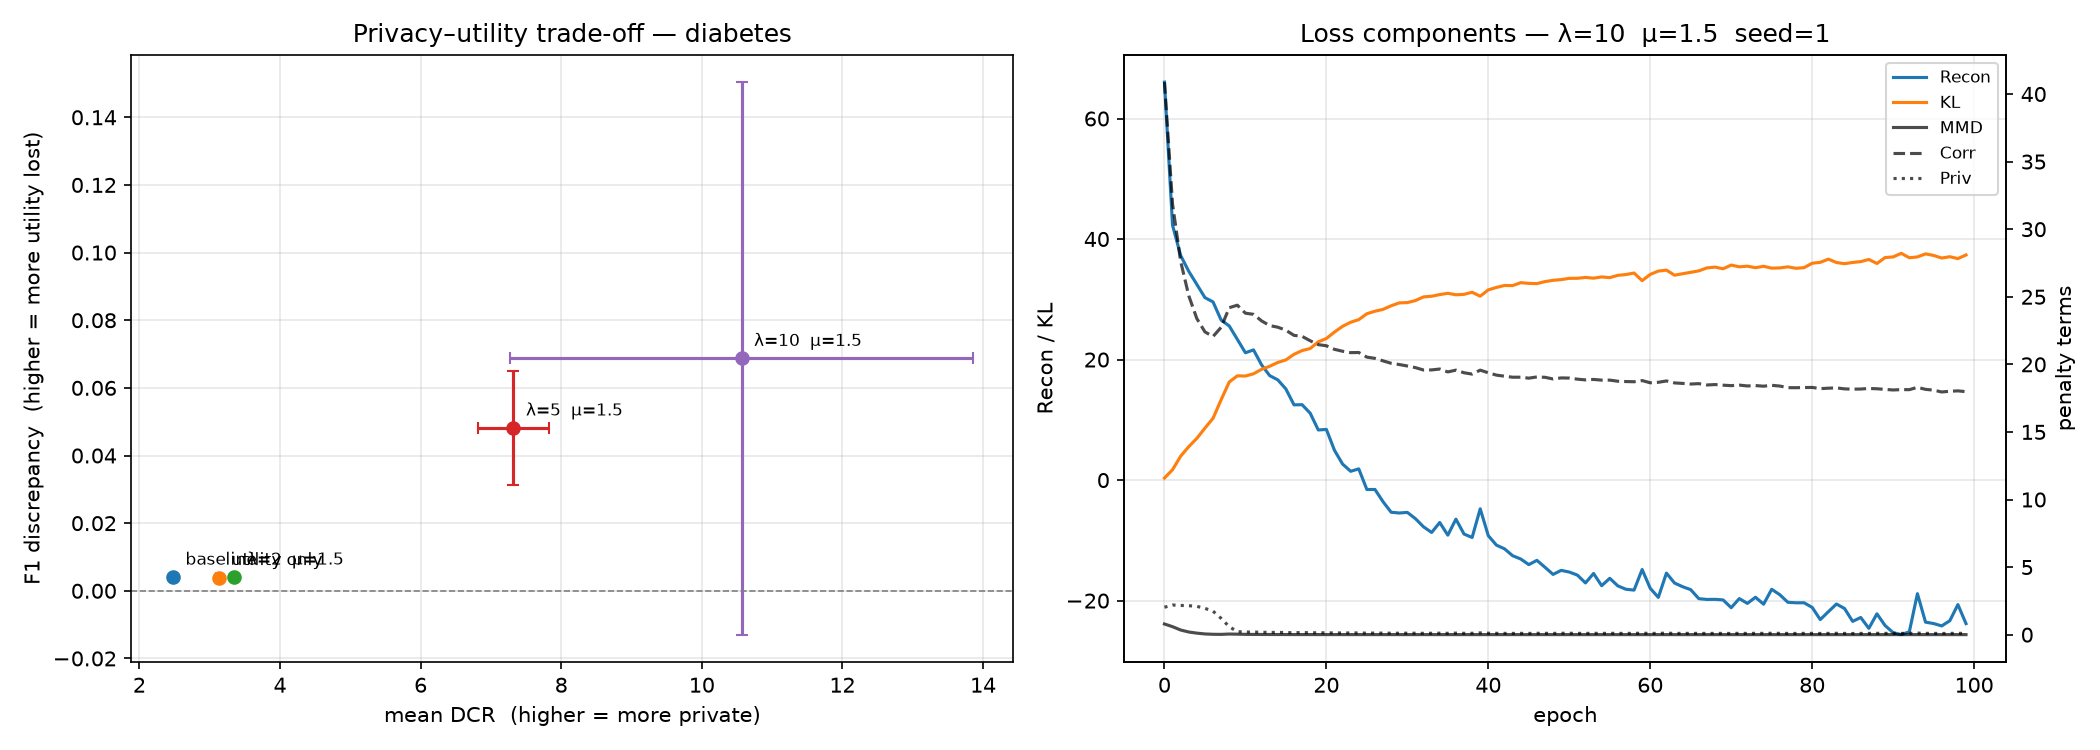

The file beside this chart, header and first rows:
lambda_mmd, lambda_corr, lambda_priv, dcr_margin, label, n_seeds, f1_discrepancy_mean, f1_discrepancy_std, mmd_mean, mmd_std, mean_emd_mean, mean_emd_std, correlation_distance_mean, correlation_distance_std, dcr_mean_mean, dcr_mean_std, dcr_5th_percentile_mean, dcr_5th_percentile_std, nndr_mean_mean, nndr_mean_std, disclosure_rate_mean, disclosure_rate_std
0.0, 0.0, 0.0, 1.0, baseline, 3, 0.004021, 0.0004816, 0.001883, 8.006741360016293e-05, 3.849, 0.1751, 4.371, 0.1716, 2.478, 0.02073, 1.477, 0.01896, 0.8896, 0.002204, 0.0, 0.0
1.0, 0.5, 0.0, 1.0, utility only, 3, 0.003912, 0.0005999, 0.001508, 5.782806942212371e-06, 2.232, 1.273, 2.756, 0.1805, 3.133, 0.04053, 1.786, 0.05277, 0.9118, 0.003743, 0.0, 0.0
1.0, 0.5, 2.0, 1.5, λ=2  μ=1.5, 3, 0.004071, 0.0007477, 0.001503, 8.827082228015535e-07, 1.656, 0.6707, 2.651, 0.1797, 3.352, 0.03855, 1.982, 0.05324, 0.914, 0.002066, 0.0, 0.0
1.0, 0.5, 5.0, 1.5, λ=5  μ=1.5, 3, 0.04814, 0.01684, 0.001507, 3.464733344113751e-07, 3.519, 0.4684, 3.293, 0.2074, 7.321, 0.502, 3.858, 0.1461, 0.9619, 0.00601, 0.0, 0.0
1.0, 0.5, 10.0, 1.5, λ=10  μ=1.5, 3, 0.06872, 0.08168, 0.0016, 0.0001259, 5.575, 1.089, 3.049, 0.1785, 10.56, 3.293, 9.134, 3.797, 0.9674, 0.003746, 0.0, 0.0
